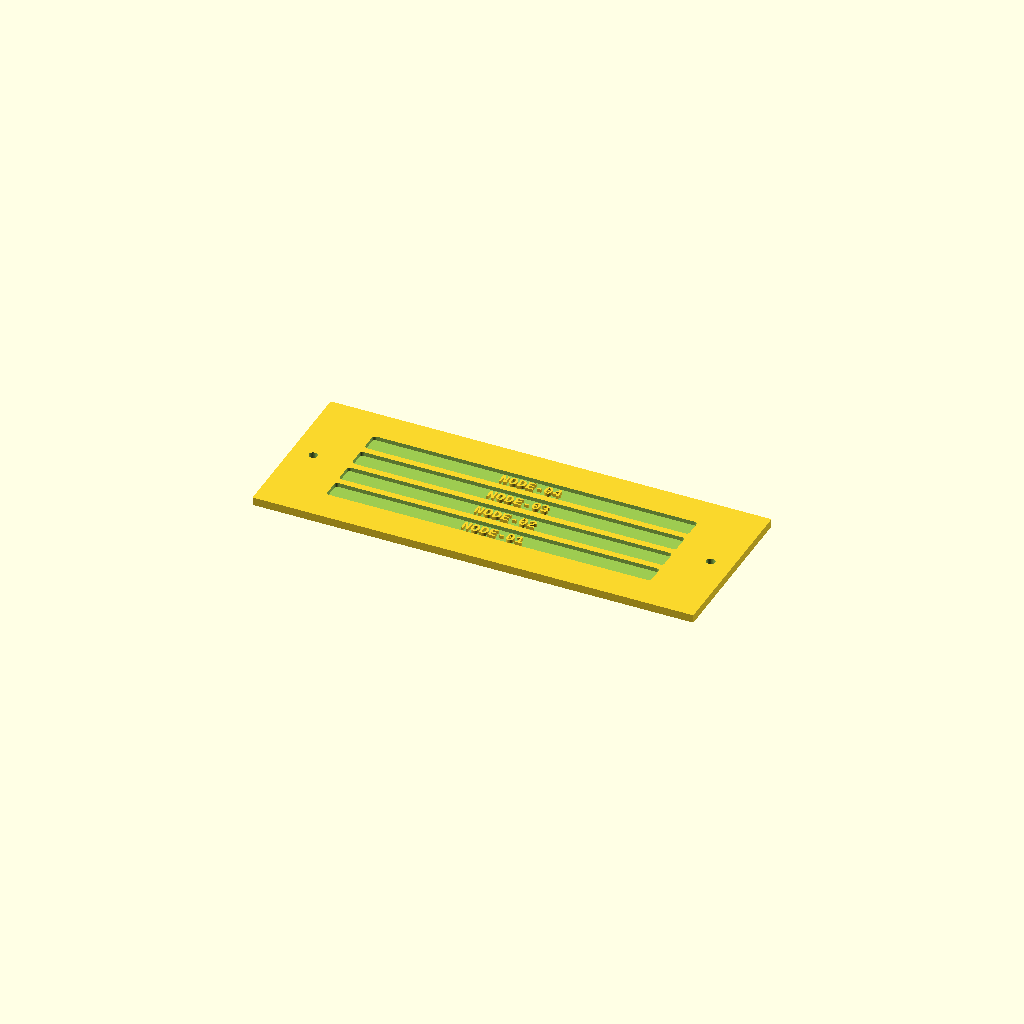
Cell 1: the model at its default parameters.
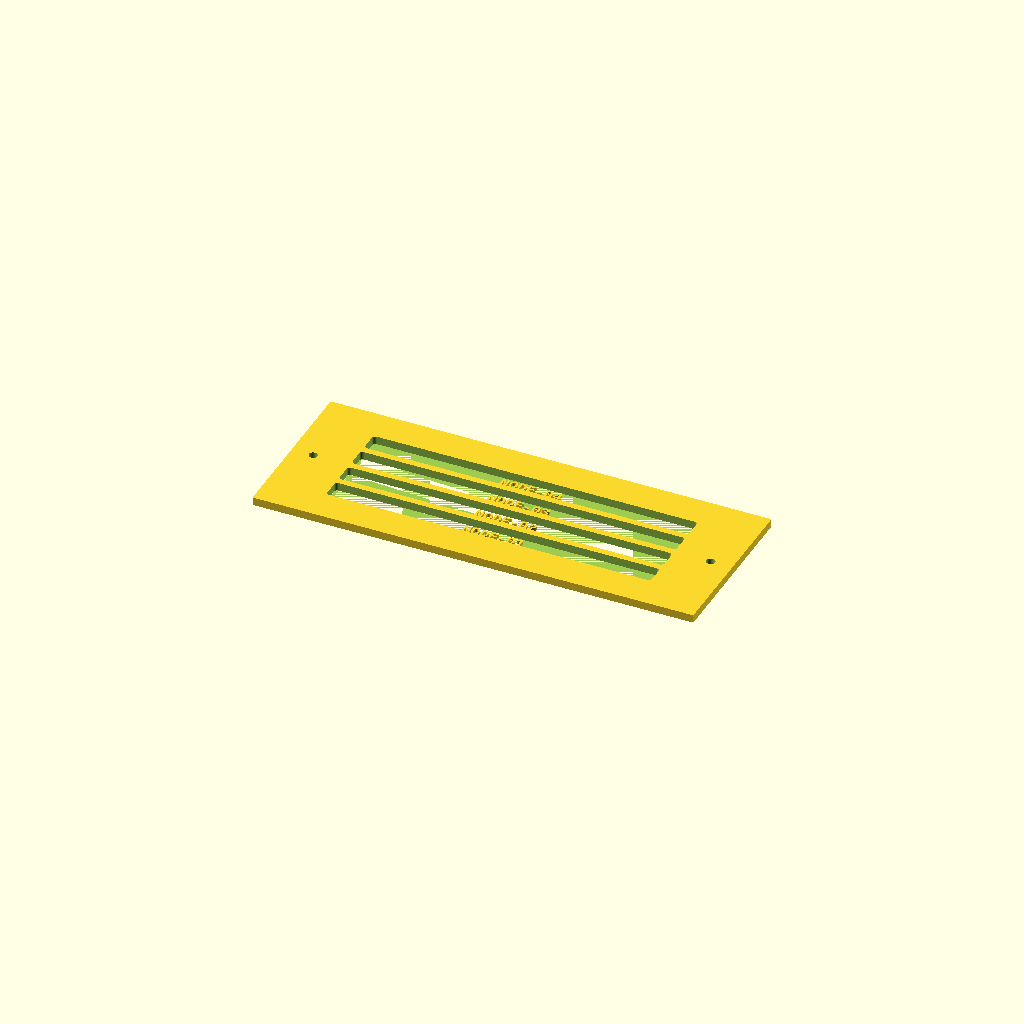
Cell 2: slot_depth = 3 (everything else at default).
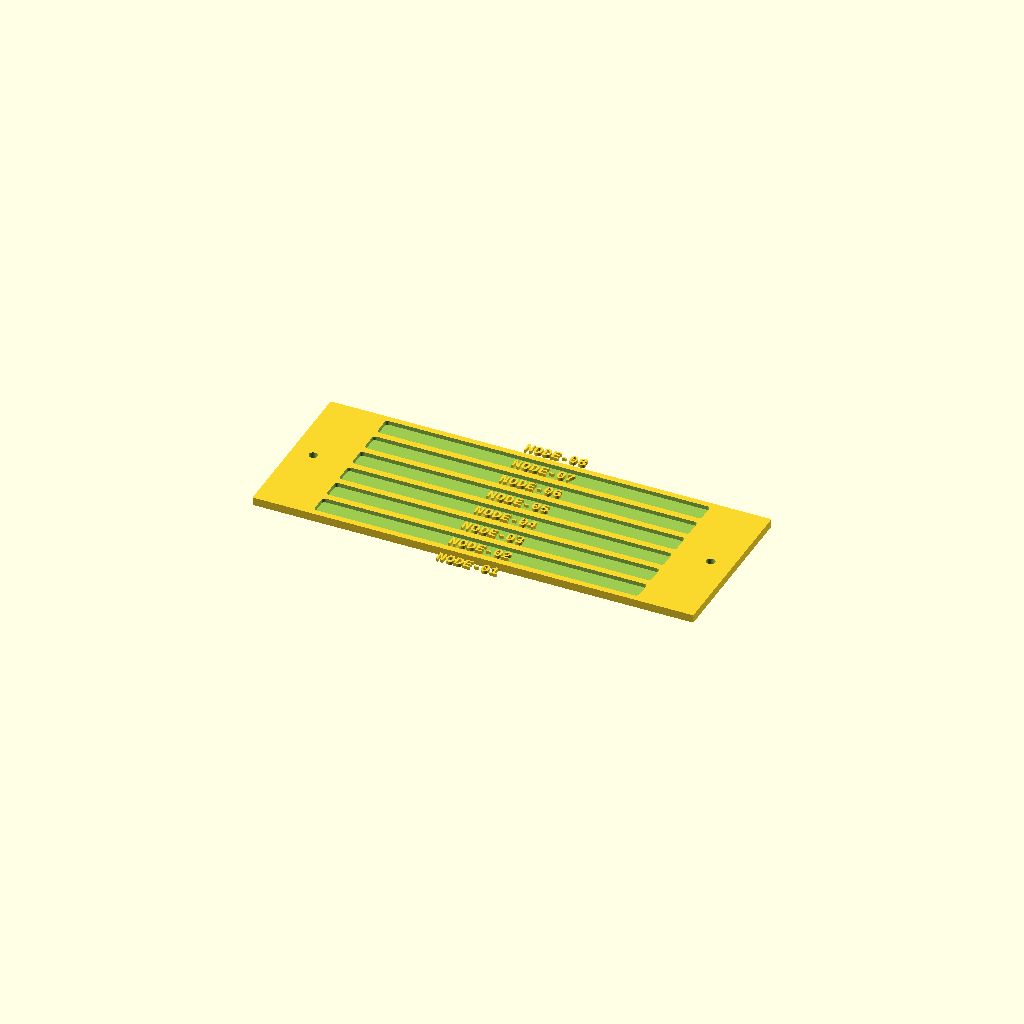
Cell 3 — n_slots set to 8, the other parameters unchanged.
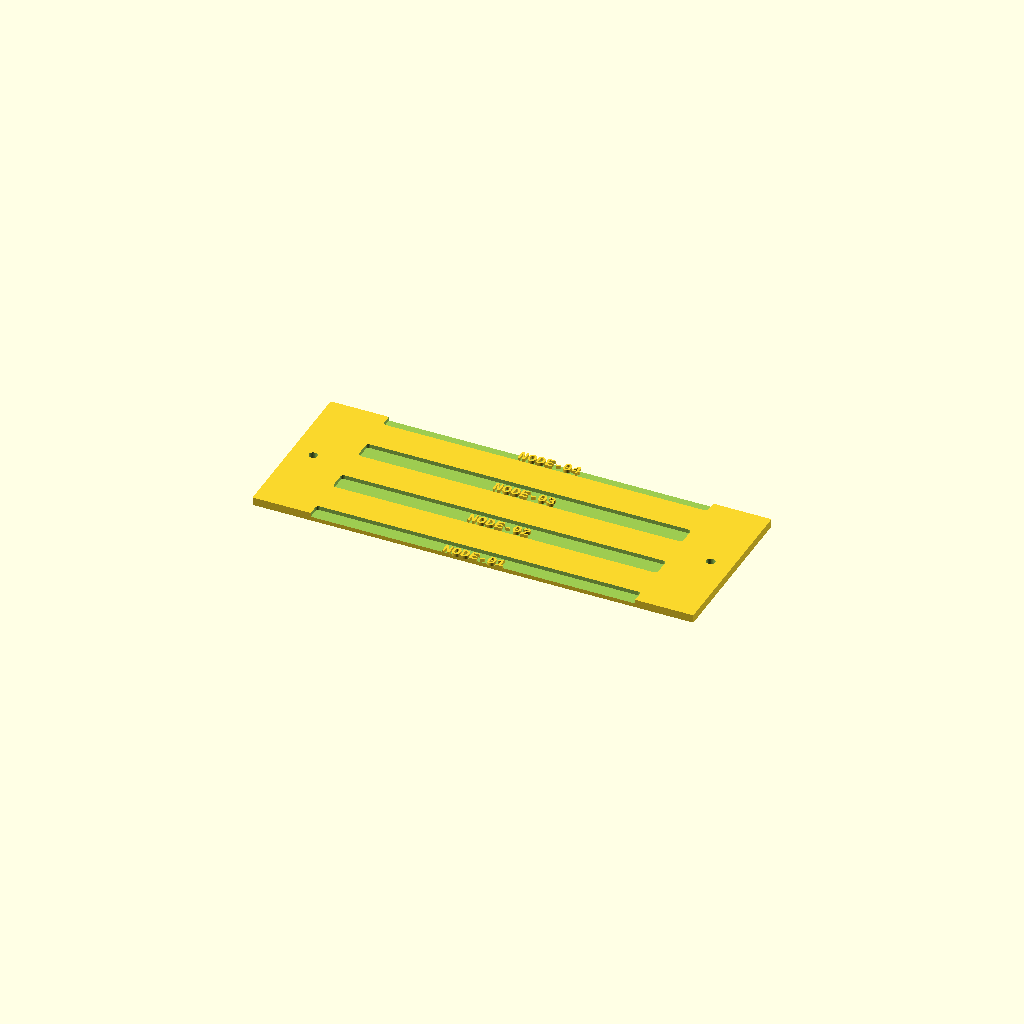
Cell 4 — row_pitch set to 20, the other parameters unchanged.
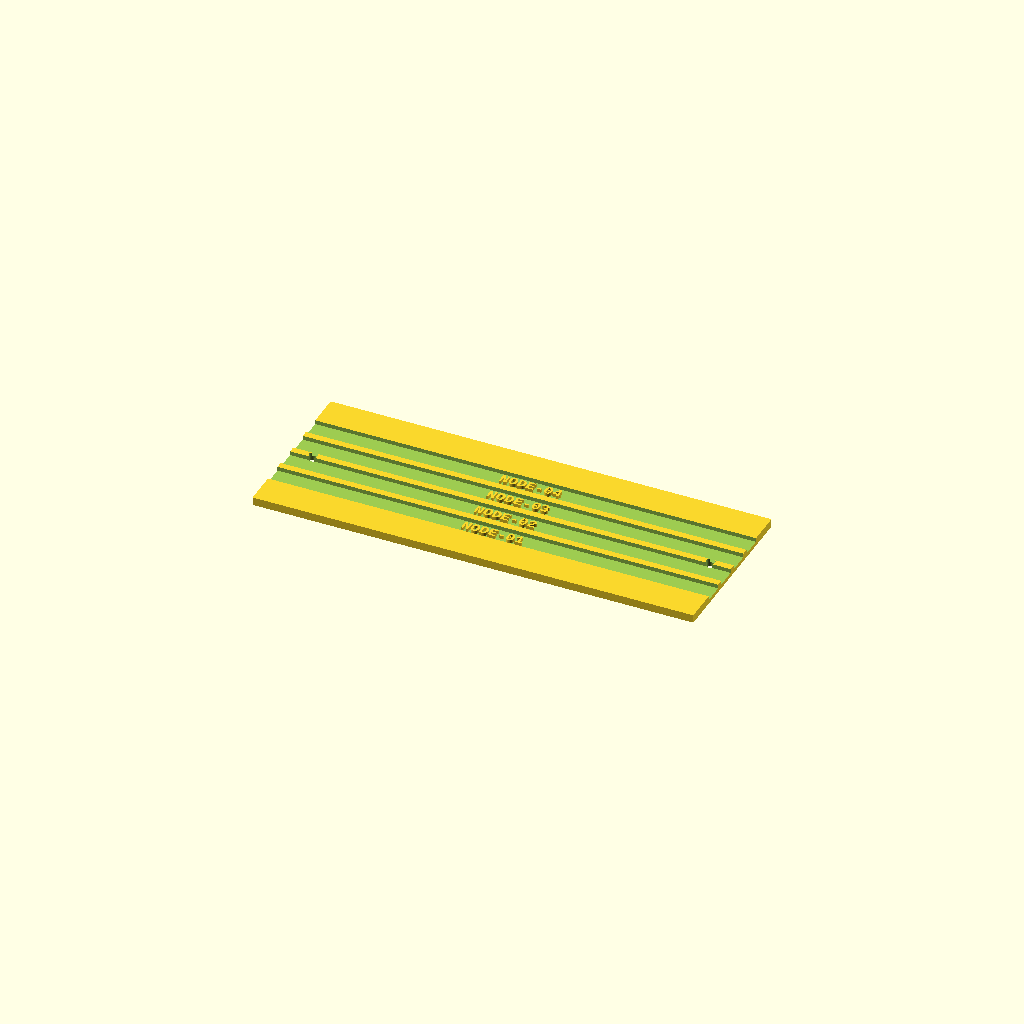
Cell 5: the same model with slot_w = 240.
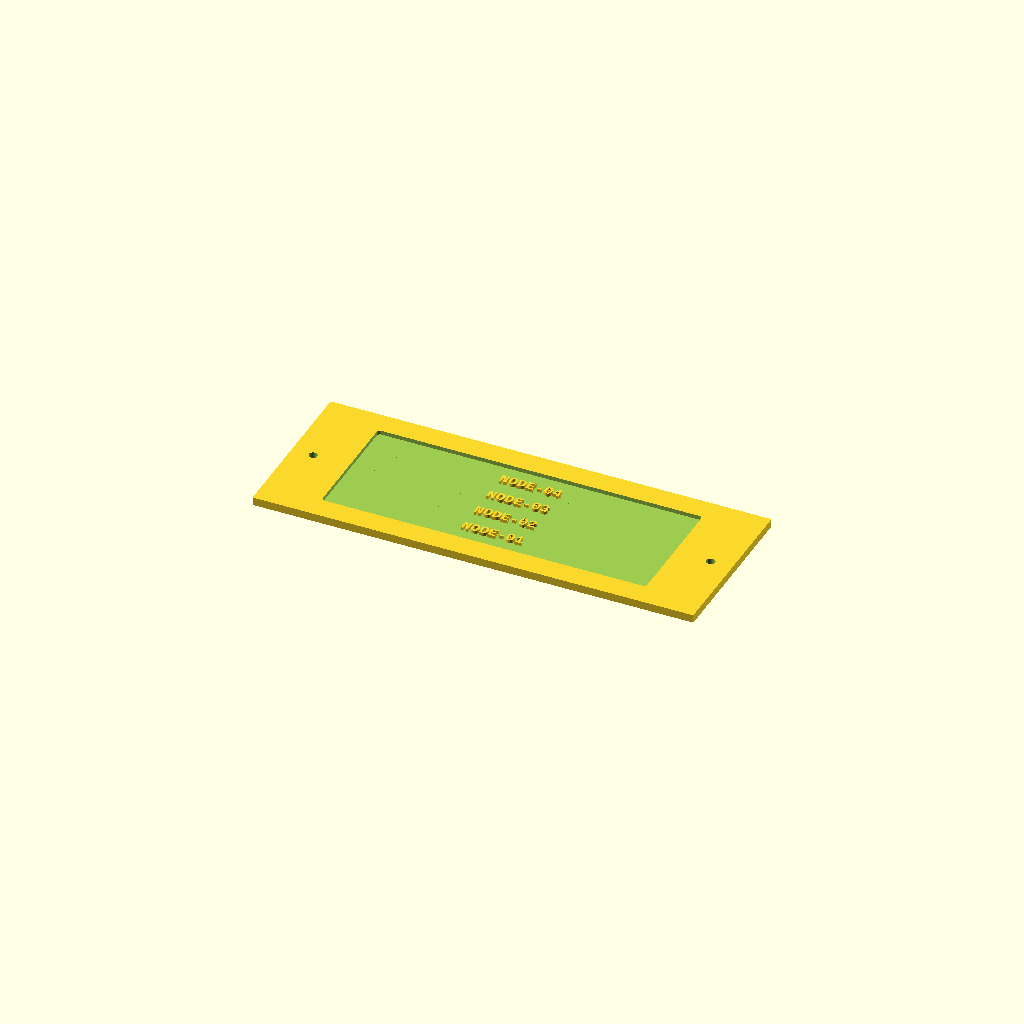
Cell 6: slot_h = 15 (everything else at default).
One fixed orthographic camera (rotation 55°, 0°, 25°; colour scheme Cornfield) for every cell.
Source of the model, backend/forge_output/nexus9_mac_rack/panel_cyber_node.scad:
include <core.scad>

// ============================================================
//  CYBERPUNK NODE panel — four stacked slot recesses
//  Each slot is cut 1.5 mm deep (NOT through) into the front face,
//  with a raised "NODE-0x" label embossed on the recess floor.
//  Industrial datacenter look.
// ============================================================

slot_depth = 1.5;            // recess depth (plate is 3 mm -> 1.5 mm remains)
n_slots    = 4;
row_pitch  = 10.0;           // vertical spacing between slot centers
slot_w     = 120;            // slot width (inside window 145)
slot_h     = 7.5;            // slot height
lbl_size   = 4;              // small text for the 44 mm window
lbl_rise   = 1.2;            // raised text height on the recess floor

// vertical centers for the 4 rows, centered in the window
function row_y(i) = (i - (n_slots - 1) / 2) * row_pitch;

module slot_cut(y) {
    // rounded rectangular pocket cut from the top face, slot_depth deep
    translate([0, y, panel_t - slot_depth])
        linear_extrude(slot_depth + 0.1)
            offset(r = 1.2) offset(delta = -1.2)
                square([slot_w, slot_h], center = true);
}

module node_label(txt, y) {
    // raised text sitting on the recess floor; total top sits below the
    // front face (floor at panel_t-slot_depth + rise = 1.5+1.2 = 2.7 < 3)
    translate([0, y, panel_t - slot_depth])
        linear_extrude(lbl_rise)
            text(txt, size = lbl_size, halign = "center", valign = "center",
                 font = "Liberation Mono:style=Bold");
}

module panel() {
    union() {
        difference() {
            panel_blank();
            for (i = [0 : n_slots - 1])
                slot_cut(row_y(i));
        }
        // raised labels inside each recess
        for (i = [0 : n_slots - 1])
            node_label(str("NODE-0", i + 1), row_y(i));
    }
}

panel();
Parameter table extracted from the source (name, type, default, range or options):
slot_depth: number, default 1.5
n_slots: number, default 4
row_pitch: number, default 10
slot_w: number, default 120
slot_h: number, default 7.5
lbl_size: number, default 4
lbl_rise: number, default 1.2
